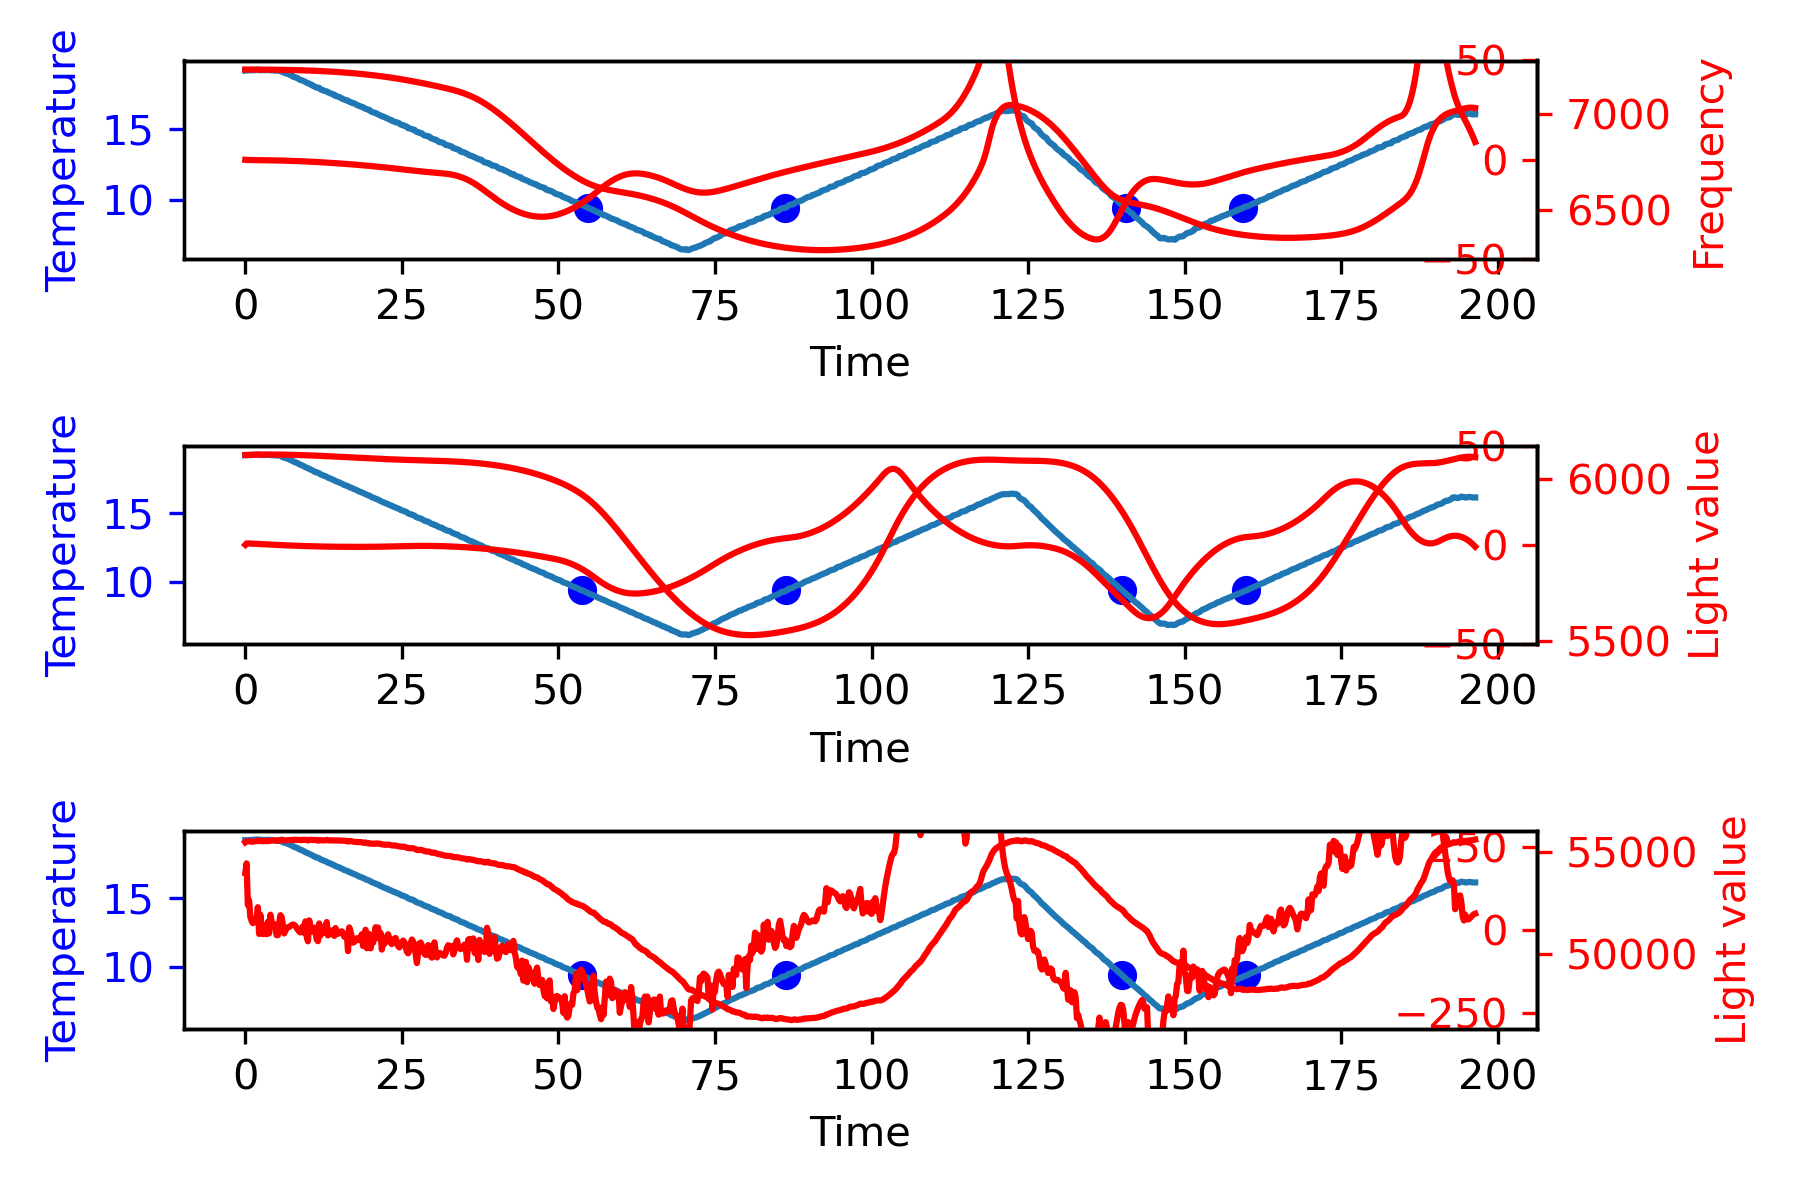

The data file committed next to this chart (first rows):
19.12, 19.12, 19.09, 19.11, 19.14, 19.13, 0.00, 53.48, 53.29, 59.08, 100343.00, H, 0.00, 0.00, 0.00, 0.00, 0.00, 55459.00, 6072.00, 7230.47
19.12, 19.12, 19.10, 19.11, 19.14, 19.12, 0.00, 53.48, 53.30, 52.88, 100339, H, 0.00, 0.00, 0.00, 0.00, 0.00, 55495, 6076, 7232
19.12, 19.12, 19.09, 19.12, 19.16, 19.13, 0.00, 53.47, 53.24, 52.85, 100343, H, 0.12, 0.01, 0.88, -0.01, 1.01, 55518, 6078, 7235
19.12, 19.13, 19.11, 19.14, 19.14, 19.13, 0.00, 53.44, 53.24, 52.84, 100342, H, 0.23, 0.05, 0.88, -0.01, 1.16, 55510, 6078, 7240
19.12, 19.14, 19.11, 19.13, 19.16, 19.15, 0.00, 53.39, 53.22, 52.81, 100344, H, 0.35, 0.11, 0.88, -0.02, 1.34, 55499, 6077, 7233
19.12, 19.14, 19.12, 19.12, 19.16, 19.15, 0.00, 53.36, 53.21, 52.79, 100343, H, 0.35, 0.18, 0.00, -0.02, 0.53, 55498, 6076, 7235
19.12, 19.14, 19.11, 19.15, 19.16, 19.16, 0.00, 53.36, 53.17, 52.76, 100341, H, 0.51, 0.26, 1.17, -0.03, 1.94, 55490, 6077, 7235
19.12, 19.15, 19.12, 19.14, 19.16, 19.16, 0.00, 53.33, 53.14, 52.73, 100339, H, 0.59, 0.37, 0.59, -0.03, 1.54, 55499, 6077, 7234
19.12, 19.16, 19.12, 19.16, 19.18, 19.17, 0.00, 53.32, 53.12, 52.70, 100339, H, 0.74, 0.50, 1.17, -0.04, 2.42, 55516, 6075, 7236
19.12, 19.17, 19.15, 19.16, 19.18, 19.18, 0.00, 53.30, 53.13, 52.68, 100341, H, 0.98, 0.68, 1.76, -0.05, 3.41, 55508, 6077, 7236
19.12, 19.17, 19.16, 19.16, 19.19, 19.18, 0.00, 53.29, 53.09, 52.66, 100337, H, 1.05, 0.88, 0.59, -0.05, 2.52, 55554, 6077, 7234
19.12, 19.16, 19.11, 19.16, 19.18, 19.17, 0.00, 53.25, 53.05, 52.64, 100340, H, 0.74, 1.06, -2.34, -0.04, -0.54, 55511, 6079, 7234
19.12, 19.15, 19.12, 19.14, 19.18, 19.16, 0.00, 53.25, 53.05, 52.63, 100339, H, 0.63, 1.20, -0.88, -0.03, 0.94, 55533, 6077, 7233
19.12, 19.14, 19.12, 19.12, 19.16, 19.14, 0.00, 53.23, 53.03, 52.60, 100338, H, 0.35, 1.29, -2.05, -0.02, -0.41, 55531, 6078, 7232
19.12, 19.14, 19.12, 19.13, 19.16, 19.14, 0.00, 53.21, 53.02, 52.59, 100337, H, 0.43, 1.37, 0.59, -0.02, 2.39, 55509, 6075, 7235
19.12, 19.14, 19.11, 19.13, 19.17, 19.15, 0.00, 53.18, 53.02, 52.57, 100337, H, 0.43, 1.46, 0.00, -0.02, 1.89, 55513, 6075, 7233
19.12, 19.14, 19.12, 19.12, 19.18, 19.15, 0.00, 53.17, 53.01, 52.56, 100341, H, 0.47, 1.55, 0.29, -0.02, 2.31, 55537, 6076, 7234
19.12, 19.14, 19.12, 19.15, 19.17, 19.14, 0.00, 53.17, 52.97, 52.54, 100342, H, 0.51, 1.64, 0.29, -0.03, 2.45, 55506, 6073, 7235
19.12, 19.14, 19.12, 19.14, 19.18, 19.13, 0.00, 53.16, 52.95, 52.53, 100343, H, 0.51, 1.75, 0.00, -0.03, 2.25, 55537, 6077, 7233
19.12, 19.15, 19.12, 19.14, 19.17, 19.16, 0.00, 53.11, 52.97, 52.52, 100341, H, 0.59, 1.86, 0.59, -0.03, 3.03, 55514, 6078, 7232
19.12, 19.14, 19.10, 19.13, 19.17, 19.14, 0.00, 53.11, 52.93, 52.50, 100341, H, 0.35, 1.95, -1.76, -0.02, 0.54, 55550, 6078, 7234
19.12, 19.12, 19.11, 19.12, 19.13, 19.12, 0.00, 53.12, 52.93, 52.48, 100339, H, 0.04, 1.99, -2.34, -0.00, -0.32, 55552, 6075, 7234
19.12, 19.13, 19.11, 19.13, 19.14, 19.13, 0.00, 53.09, 52.90, 52.47, 100340, H, 0.20, 2.01, 1.17, -0.01, 3.38, 55547, 6076, 7235
19.12, 19.12, 19.09, 19.12, 19.12, 19.12, 0.00, 53.09, 52.90, 52.47, 100340, H, -0.08, 2.02, -2.05, 0.00, -0.11, 55553, 6075, 7231
19.12, 19.11, 19.08, 19.10, 19.13, 19.12, 0.00, 53.06, 52.86, 52.45, 100341, H, -0.23, 1.99, -1.17, 0.01, 0.59, 55551, 6076, 7235
19.12, 19.10, 19.09, 19.10, 19.12, 19.08, 0.00, 53.07, 52.86, 52.45, 100341, H, -0.43, 1.93, -1.46, 0.02, 0.03, 55530, 6075, 7235
19.08, 19.11, 19.08, 19.11, 19.12, 19.12, 0.00, 53.05, 52.90, 52.44, 100339, D, 0.53, 1.94, 7.17, -0.03, 9.63, 55531, 6077, 7235
19.04, 19.11, 19.09, 19.12, 19.12, 19.10, 0.00, 53.02, 52.83, 52.43, 100343, D, 1.44, 2.13, 6.88, -0.07, 10.46, 55542, 6078, 7232
19.00, 19.09, 19.07, 19.10, 19.10, 19.07, 0.00, 53.02, 52.86, 52.42, 100340, D, 1.74, 2.45, 2.19, -0.09, 6.38, 55572, 6073, 7234
18.96, 19.03, 19.01, 19.03, 19.07, 19.02, 0.00, 53.00, 52.85, 52.42, 100341, D, 1.44, 2.77, -2.20, -0.07, 2.01, 55580, 6076, 7234
18.92, 18.97, 18.98, 19.00, 18.99, 18.91, 0.00, 53.02, 52.82, 52.42, 100342, D, 0.99, 3.01, -3.37, -0.05, 0.63, 55574, 6075, 7235
18.88, 18.95, 18.94, 18.98, 18.98, 18.91, 0.00, 53.01, 52.83, 52.44, 100347, D, 1.40, 3.25, 3.07, -0.07, 7.72, 55556, 6075, 7233
18.84, 18.93, 18.90, 18.94, 18.96, 18.91, 0.00, 53.01, 52.81, 52.45, 100347, D, 1.77, 3.57, 2.78, -0.09, 8.12, 55551, 6074, 7236
18.80, 18.89, 18.88, 18.91, 18.91, 18.87, 0.00, 52.98, 52.82, 52.47, 100348, D, 1.87, 3.93, 0.73, -0.09, 6.53, 55565, 6076, 7235
18.76, 18.86, 18.85, 18.89, 18.90, 18.80, 0.00, 52.99, 52.81, 52.47, 100341, D, 2.04, 4.32, 1.31, -0.10, 7.68, 55564, 6075, 7234
18.72, 18.82, 18.81, 18.86, 18.83, 18.78, 0.00, 52.99, 52.80, 52.50, 100340, D, 2.02, 4.73, -0.15, -0.10, 6.60, 55556, 6075, 7231
18.68, 18.78, 18.77, 18.80, 18.79, 18.76, 0.00, 53.00, 52.83, 52.52, 100344, D, 1.96, 5.13, -0.45, -0.10, 6.65, 55573, 6073, 7236
18.64, 18.74, 18.76, 18.78, 18.75, 18.68, 0.00, 53.01, 52.86, 52.54, 100345, D, 2.06, 5.53, 0.73, -0.10, 8.32, 55580, 6076, 7233
18.60, 18.69, 18.66, 18.73, 18.71, 18.65, 0.00, 53.04, 52.88, 52.57, 100346, D, 1.77, 5.91, -2.20, -0.09, 5.48, 55583, 6076, 7232
18.56, 18.64, 18.63, 18.66, 18.68, 18.60, 0.00, 53.01, 52.88, 52.59, 100342, D, 1.71, 6.26, -0.45, -0.09, 7.53, 55578, 6075, 7231
18.52, 18.62, 18.62, 18.63, 18.64, 18.57, 0.00, 53.06, 52.90, 52.62, 100342, D, 1.96, 6.63, 1.90, -0.10, 10.49, 55579, 6074, 7233
18.48, 18.57, 18.57, 18.62, 18.58, 18.52, 0.00, 53.08, 52.93, 52.65, 100344, D, 1.82, 7.01, -1.03, -0.09, 7.80, 55580, 6075, 7234
18.44, 18.54, 18.55, 18.59, 18.55, 18.50, 0.00, 53.10, 52.94, 52.69, 100343, D, 2.12, 7.40, 2.19, -0.11, 11.71, 55579, 6075, 7233
18.40, 18.47, 18.47, 18.51, 18.49, 18.43, 0.00, 53.11, 52.98, 52.72, 100340, D, 1.51, 7.76, -4.55, -0.08, 4.73, 55576, 6075, 7234
18.36, 18.44, 18.42, 18.48, 18.48, 18.38, 0.00, 53.14, 53.01, 52.77, 100342, D, 1.61, 8.08, 0.73, -0.08, 10.41, 55569, 6075, 7233
18.32, 18.41, 18.41, 18.46, 18.41, 18.34, 0.00, 53.20, 53.05, 52.81, 100342, D, 1.74, 8.41, 1.02, -0.09, 11.17, 55570, 6075, 7234
18.28, 18.36, 18.37, 18.39, 18.37, 18.31, 0.00, 53.24, 53.09, 52.85, 100341, D, 1.61, 8.75, -1.03, -0.08, 9.32, 55585, 6073, 7231
18.24, 18.32, 18.33, 18.35, 18.34, 18.28, 0.00, 53.25, 53.14, 52.89, 100344, D, 1.70, 9.08, 0.73, -0.09, 11.51, 55569, 6073, 7230
18.20, 18.26, 18.29, 18.30, 18.26, 18.20, 0.00, 53.33, 53.18, 52.93, 100341, D, 1.29, 9.38, -3.08, -0.06, 7.58, 55590, 6073, 7228
18.16, 18.22, 18.23, 18.25, 18.23, 18.16, 0.00, 53.34, 53.22, 52.98, 100343, D, 1.19, 9.62, -0.74, -0.06, 10.08, 55573, 6072, 7231
18.12, 18.19, 18.20, 18.21, 18.20, 18.14, 0.00, 53.40, 53.29, 53.03, 100346, D, 1.37, 9.88, 1.31, -0.07, 12.56, 55549, 6070, 7259
18.08, 18.14, 18.16, 18.19, 18.13, 18.09, 0.00, 53.44, 53.36, 53.08, 100343, D, 1.27, 10.14, -0.74, -0.06, 10.67, 55578, 6072, 7229
18.04, 18.10, 18.11, 18.16, 18.09, 18.05, 0.00, 53.49, 53.40, 53.13, 100342, D, 1.25, 10.40, -0.15, -0.06, 11.49, 55586, 6072, 7226
18.00, 18.06, 18.09, 18.09, 18.05, 18.00, 0.00, 53.55, 53.42, 53.20, 100343, D, 1.23, 10.64, -0.15, -0.06, 11.72, 55579, 6074, 7227
17.96, 18.01, 18.01, 18.05, 18.03, 17.97, 0.00, 53.61, 53.51, 53.25, 100343, D, 1.09, 10.88, -1.03, -0.05, 10.94, 55568, 6070, 7230
17.92, 17.96, 17.98, 18.02, 17.96, 17.87, 0.00, 53.66, 53.54, 53.30, 100344, D, 0.76, 11.06, -2.50, -0.04, 9.32, 55581, 6071, 7227
17.88, 17.90, 17.92, 17.93, 17.91, 17.85, 0.00, 53.74, 53.62, 53.36, 100339, D, 0.50, 11.19, -1.91, -0.03, 9.78, 55581, 6073, 7229
17.84, 17.89, 17.90, 17.92, 17.90, 17.85, 0.00, 53.81, 53.70, 53.41, 100347, D, 1.07, 11.34, 4.24, -0.05, 16.66, 55552, 6071, 7227
17.80, 17.86, 17.88, 17.89, 17.87, 17.80, 0.00, 53.86, 53.77, 53.47, 100343, D, 1.21, 11.57, 1.02, -0.06, 13.80, 55542, 6072, 7224
17.76, 17.82, 17.87, 17.84, 17.83, 17.74, 0.00, 53.92, 53.84, 53.53, 100344, D, 1.22, 11.81, 0.14, -0.06, 13.18, 55572, 6072, 7228
17.72, 17.75, 17.77, 17.77, 17.77, 17.70, 0.00, 53.99, 53.92, 53.58, 100341, D, 0.70, 12.01, -3.96, -0.03, 8.74, 55556, 6070, 7222
... 922 more rows
